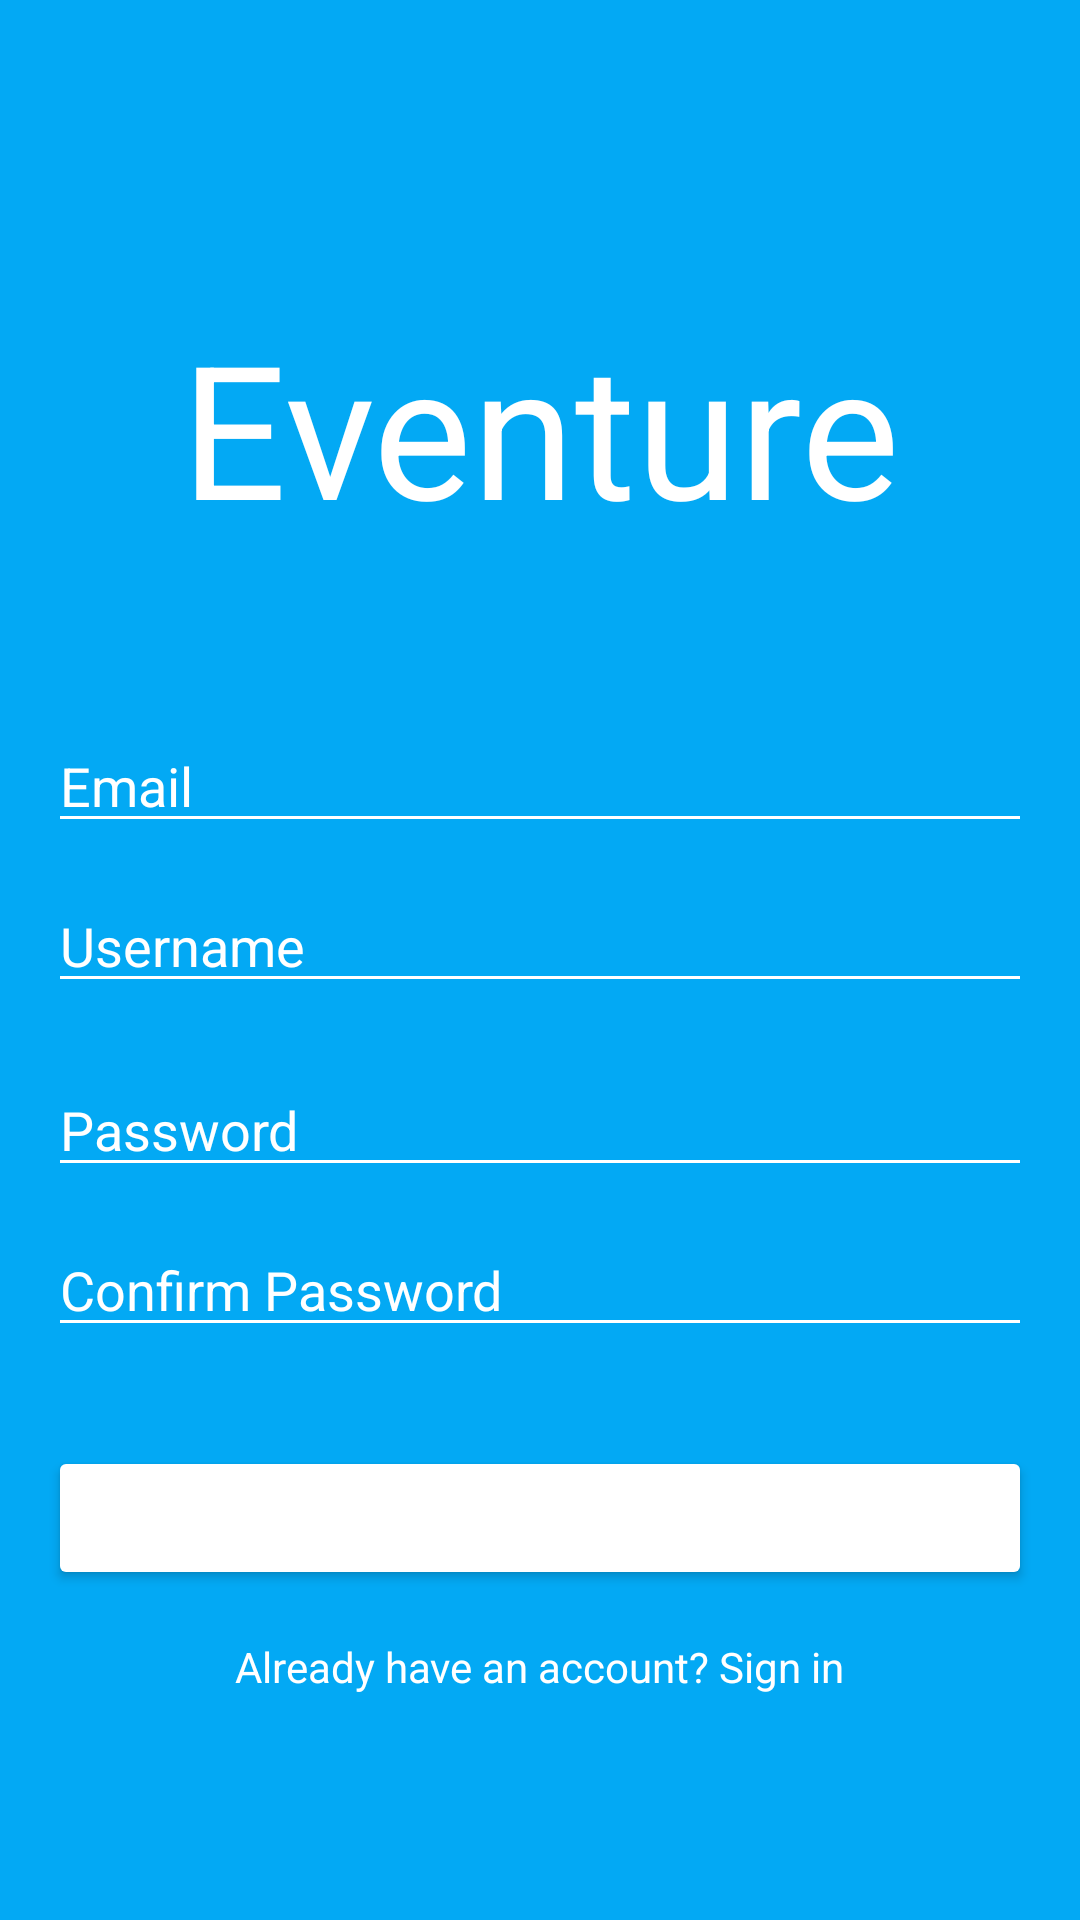

The Android layout XML behind this screen, and the referenced resources:
<!-- AndroidManifest.xml: application theme AppTheme -->
<!-- res/layout/fragment_register.xml -->
<?xml version="1.0" encoding="utf-8"?>
<android.support.constraint.ConstraintLayout xmlns:android="http://schemas.android.com/apk/res/android"
        xmlns:tools="http://schemas.android.com/tools"
        xmlns:app="http://schemas.android.com/apk/res-auto"
        android:layout_width="match_parent"
        android:layout_height="match_parent"
        android:paddingStart="@dimen/activity_horizontal_margin"
        android:paddingEnd="@dimen/activity_horizontal_margin"
        tools:context="de.in.uulm.map.tinder.register.RegisterActivity"
        android:background="@color/color_accent">

    <TextView
            android:text="@string/app_name"
            android:layout_width="wrap_content"
            android:layout_height="wrap_content"
            android:id="@+id/txt_view_logo_register"
            android:textAppearance="@android:style/TextAppearance"
            android:fontFamily="sans-serif"
            android:typeface="sans"
            android:textSize="62sp"
            android:textColor="@color/login_text_color"
            app:layout_constraintTop_toTopOf="parent"
            android:layout_marginTop="101dp"
            app:layout_constraintLeft_toLeftOf="parent"
            app:layout_constraintRight_toRightOf="parent"
            app:layout_constraintHorizontal_bias="0.5"
            />

    <EditText
            android:layout_width="0dp"
            android:layout_height="wrap_content"
            app:layout_constraintLeft_toLeftOf="parent"
            app:layout_constraintRight_toRightOf="parent"
            android:inputType="textEmailAddress"
            android:ems="10"
            android:id="@+id/edit_txt_email_register"
            android:hint="@string/email"
            android:textColor="@color/login_text_color"
            android:textColorLink="@color/login_text_color"
            android:textColorHint="?attr/colorBackgroundFloating"
            android:backgroundTint="@color/login_text_color"
            android:layout_marginTop="56dp"
            app:layout_constraintTop_toBottomOf="@+id/txt_view_logo_register" />

    <EditText
            android:layout_width="0dp"
            android:layout_height="wrap_content"
            app:layout_constraintLeft_toLeftOf="parent"
            app:layout_constraintRight_toRightOf="parent"
            android:inputType="text"
            android:ems="10"
            tools:layout_editor_absoluteX="16dp"
            android:id="@+id/edit_txt_username_register"
            android:hint="@string/username"
            android:textColor="@color/login_text_color"
            android:textColorLink="@color/login_text_color"
            android:textColorHint="?attr/colorBackgroundFloating"
            android:backgroundTint="@color/login_text_color"
            android:layout_marginTop="@dimen/form_vertical_margin_small"
            app:layout_constraintTop_toBottomOf="@+id/edit_txt_email_register" />

    <EditText
            android:layout_width="0dp"
            android:layout_height="wrap_content"
            app:layout_constraintLeft_toLeftOf="parent"
            app:layout_constraintRight_toRightOf="parent"
            android:inputType="textPassword"
            android:ems="10"
            tools:layout_editor_absoluteX="16dp"
            android:id="@+id/edit_txt_password_register"
            android:hint="@string/password"
            android:textColor="@color/login_text_color"
            android:textColorHint="?attr/colorBackgroundFloating"
            android:backgroundTint="@color/login_text_color"
            android:layout_marginTop="@dimen/form_vertical_margin_large"
            app:layout_constraintTop_toBottomOf="@+id/edit_txt_username_register" />
    <EditText
            android:layout_width="0dp"
            android:layout_height="wrap_content"
            app:layout_constraintLeft_toLeftOf="parent"
            app:layout_constraintRight_toRightOf="parent"
            android:inputType="textPassword"
            android:ems="10"
            tools:layout_editor_absoluteX="16dp"
            android:id="@+id/edit_txt_confirm_password_register"
            android:hint="@string/confirm_password"
            android:textColor="@color/login_text_color"
            android:textColorHint="?attr/colorBackgroundFloating"
            android:backgroundTint="@color/login_text_color"
            android:layout_marginTop="@dimen/form_vertical_margin_small"
            app:layout_constraintTop_toBottomOf="@+id/edit_txt_password_register" />

    <Button
            android:text="@string/sign_up"
            android:layout_width="0dp"
            app:layout_constraintLeft_toLeftOf="parent"
            app:layout_constraintRight_toRightOf="parent"
            android:layout_height="wrap_content"
            android:id="@+id/btn_signup"
            android:backgroundTint="@color/common_google_signin_btn_text_light_default"
            android:textColor="@color/login_text_color"
            android:layout_marginTop="33dp"
            app:layout_constraintTop_toBottomOf="@+id/edit_txt_confirm_password_register" />

    <TextView
            android:text="@string/have_account"
            android:layout_width="wrap_content"
            android:layout_height="wrap_content"
            android:id="@+id/txt_view_login_link"
            android:textColor="@color/login_text_color"
            android:layout_marginTop="16dp"
            app:layout_constraintTop_toBottomOf="@+id/btn_signup"
            app:layout_constraintLeft_toLeftOf="parent"
            app:layout_constraintRight_toRightOf="parent"
            app:layout_constraintHorizontal_bias="0.5"

            />

    <TextView
            android:text=""
            android:visibility="invisible"
            android:layout_width="0dp"
            android:layout_height="wrap_content"
            tools:layout_editor_absoluteX="16dp"
            android:id="@+id/txt_view_warning_confirm_register"
            android:layout_marginTop="@dimen/warning_text_view_margin_top"
            android:paddingStart="@dimen/warning_text_view_start_padding"
            android:textColor="@color/color_warnings"
            app:layout_constraintTop_toBottomOf="@+id/edit_txt_confirm_password_register"
            android:layout_marginBottom="0dp"
            app:layout_constraintBottom_toTopOf="@+id/btn_signup"
            app:layout_constraintRight_toRightOf="parent"
            app:layout_constraintLeft_toLeftOf="parent"

            android:textSize="@dimen/warning_text_view_text_size" />

    <TextView
            android:text=""
            android:visibility="invisible"
            android:layout_width="0dp"
            android:layout_height="wrap_content"
            tools:layout_editor_absoluteX="16dp"
            android:id="@+id/txt_view_warnings_email_register"
            android:layout_marginTop="@dimen/warning_text_view_margin_top"
            app:layout_constraintTop_toBottomOf="@+id/edit_txt_email_register"
            android:textSize="@dimen/warning_text_view_text_size"
            android:textColor="@color/color_warnings"
            app:layout_constraintRight_toRightOf="parent"
            app:layout_constraintLeft_toLeftOf="parent"
            android:paddingStart="@dimen/warning_text_view_start_padding"

            />
    <TextView
            android:text=""
            android:visibility="invisible"
            android:layout_width="0dp"
            android:layout_height="wrap_content"
            tools:layout_editor_absoluteX="16dp"
            android:id="@+id/txt_view_warnings_password_register"
            android:layout_marginTop="@dimen/warning_text_view_margin_top"
            app:layout_constraintTop_toBottomOf="@+id/edit_txt_password_register"
            android:textSize="@dimen/warning_text_view_text_size"
            android:textColor="@color/color_warnings"
            app:layout_constraintRight_toRightOf="parent"
            app:layout_constraintLeft_toLeftOf="parent"
            android:paddingStart="@dimen/warning_text_view_start_padding"

            />
    <TextView
            android:text=""
            android:visibility="invisible"
            android:layout_width="0dp"
            android:layout_height="wrap_content"
            tools:layout_editor_absoluteX="16dp"
            android:id="@+id/txt_view_warnings_username_register"
            android:layout_marginTop="@dimen/warning_text_view_margin_top"
            app:layout_constraintTop_toBottomOf="@+id/edit_txt_username_register"
            android:textSize="@dimen/warning_text_view_text_size"
            android:textColor="@color/color_warnings"
            app:layout_constraintRight_toRightOf="parent"
            app:layout_constraintLeft_toLeftOf="parent"
            android:paddingStart="@dimen/warning_text_view_start_padding"

            />

</android.support.constraint.ConstraintLayout>
<!-- resources referenced by this layout -->
<resources>
  <color name="color_accent">#03a9f4</color>
  <color name="color_warnings">#D32F2F</color>
  <color name="login_text_color">#ffffff</color>
  <dimen name="activity_horizontal_margin">16dp</dimen>
  <dimen name="form_vertical_margin_large">20dp</dimen>
  <dimen name="form_vertical_margin_small">12dp</dimen>
  <dimen name="warning_text_view_margin_top">0dp</dimen>
  <dimen name="warning_text_view_start_padding">4dp</dimen>
  <dimen name="warning_text_view_text_size">12sp</dimen>
  <string name="app_name">Eventure</string>
  <string name="confirm_password">Confirm Password</string>
  <string name="email">Email</string>
  <string name="have_account">Already have an account? Sign in</string>
  <string name="password">Password</string>
  <string name="sign_up">Sign up</string>
  <string name="username">Username</string>
  <style name="AppTheme" parent="AppTheme.Base" />
  <style name="AppTheme.Base" parent="Theme.AppCompat.Light.NoActionBar">
          
          <item name="colorPrimary">@color/color_primary</item>
          <item name="colorPrimaryDark">@color/color_primary_dark</item>
          <item name="colorAccent">@color/color_accent</item>
          
          <item name="android:textColor">#212121</item>
      </style>
  <color name="color_primary">#F5F5F5</color>
  <color name="color_primary_dark">#bdbdbd</color>
</resources>
